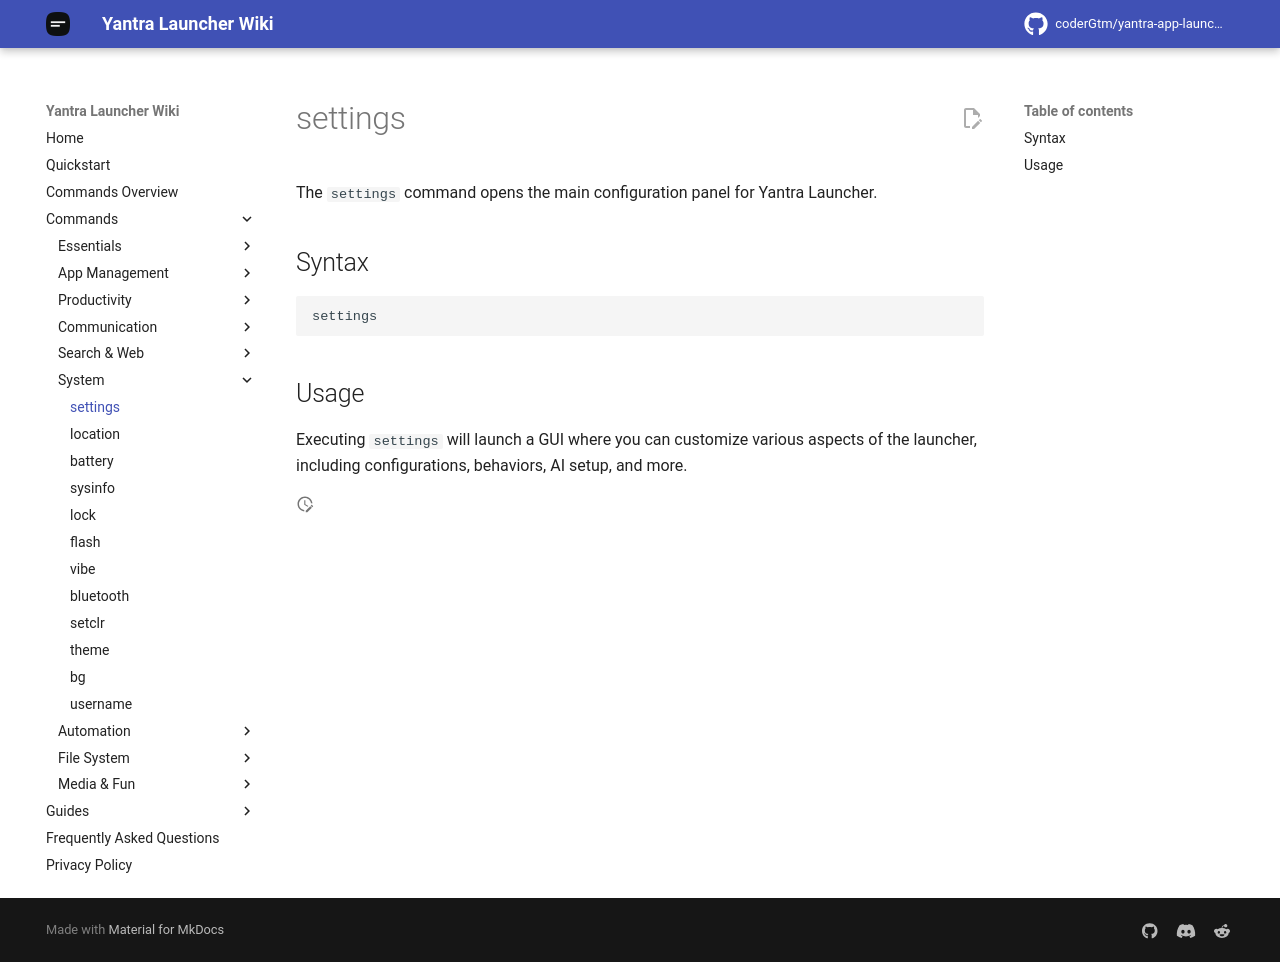

repository: coderGtm/yantra-app-launcher · page: docs/commands/settings/index.html · generator: mkdocs

# settings

The `settings` command opens the main configuration panel for Yantra Launcher.

## Syntax
```
settings
```

## Usage
Executing `settings` will launch a GUI where you can customize various aspects of the launcher, including configurations, behaviors, AI setup, and more.
